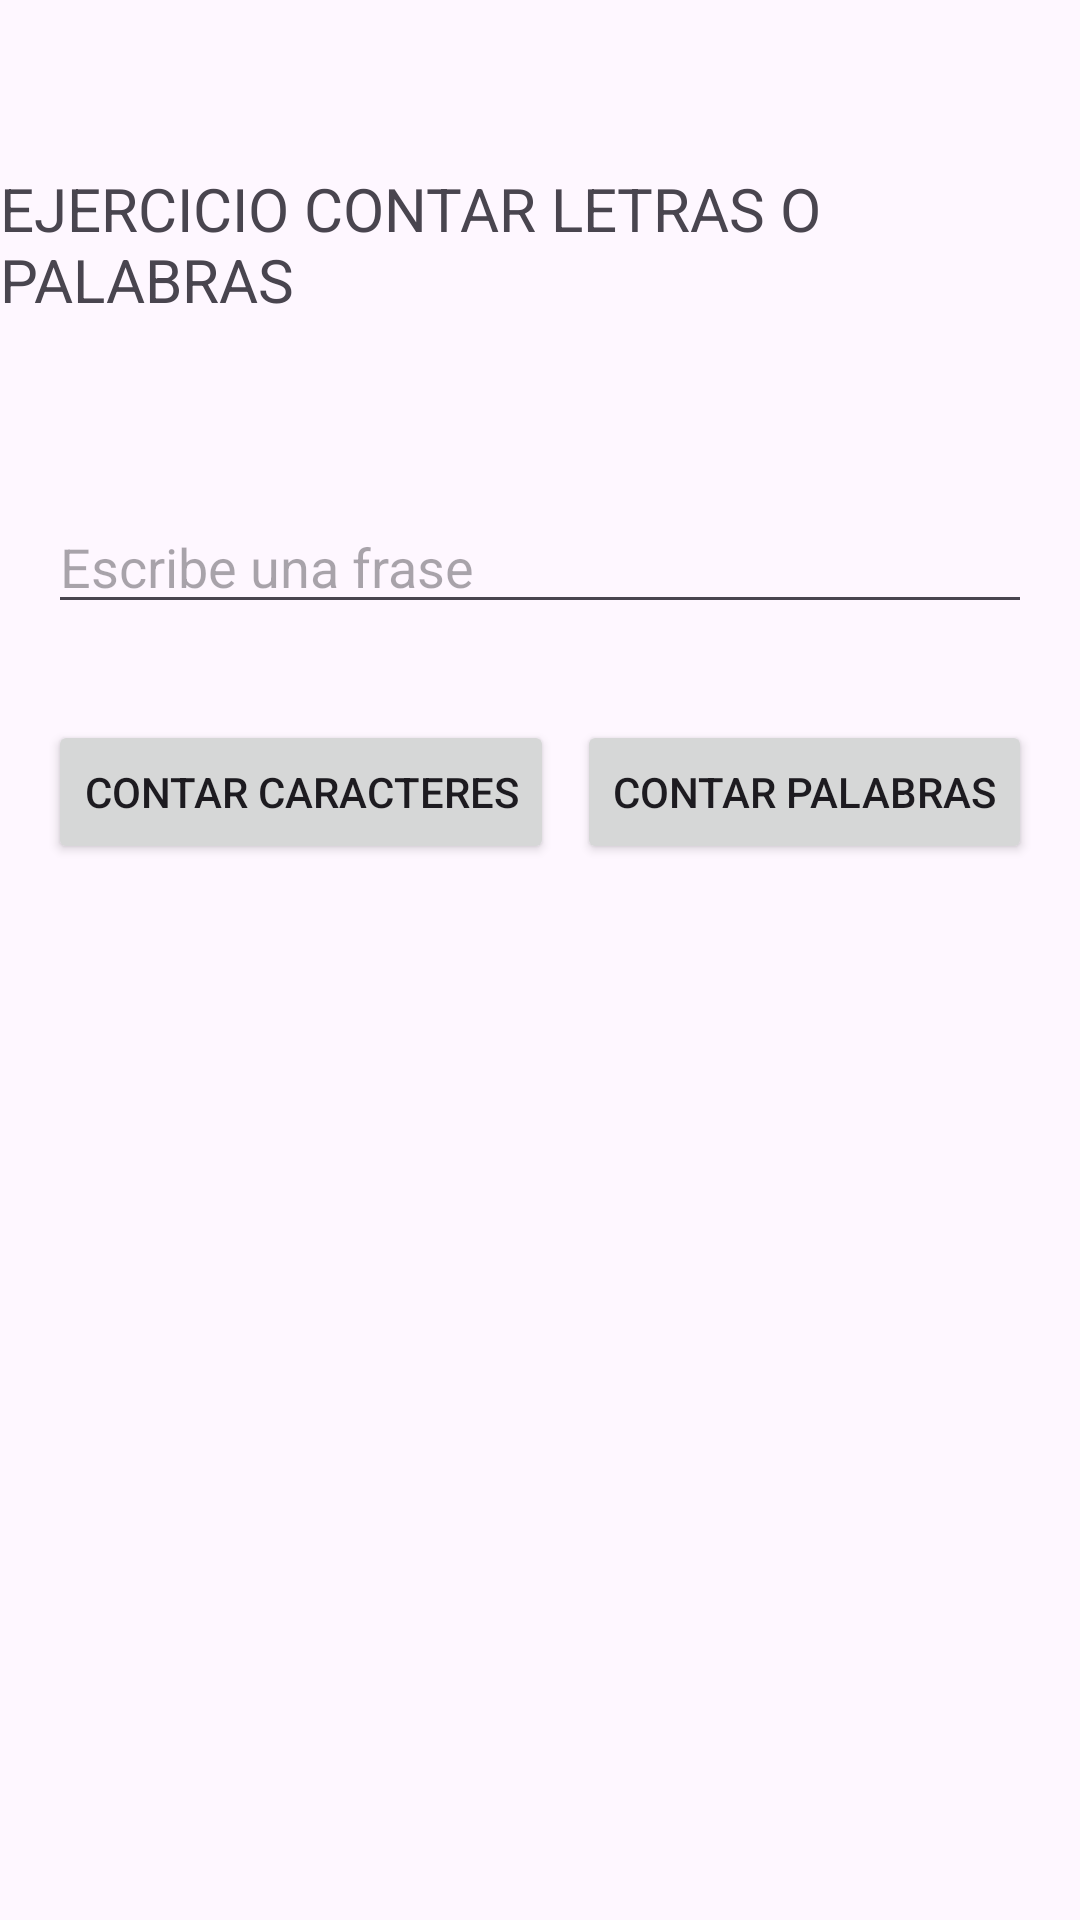

The Android layout XML behind this screen, and the referenced resources:
<!-- AndroidManifest.xml: application theme Theme._04Ejercicio1 -->
<!-- res/layout/activity_main.xml -->
<?xml version="1.0" encoding="utf-8"?>
<androidx.constraintlayout.widget.ConstraintLayout xmlns:android="http://schemas.android.com/apk/res/android"
    xmlns:app="http://schemas.android.com/apk/res-auto"
    xmlns:tools="http://schemas.android.com/tools"
    android:layout_width="match_parent"
    android:layout_height="match_parent"
    tools:context=".MainActivity">

    <TextView
        android:id="@+id/textView"
        android:layout_width="wrap_content"
        android:layout_height="wrap_content"
        android:layout_marginTop="56dp"
        android:text="EJERCICIO CONTAR LETRAS O PALABRAS"
        android:textSize="20sp"
        app:layout_constraintEnd_toEndOf="parent"
        app:layout_constraintStart_toStartOf="parent"
        app:layout_constraintTop_toTopOf="parent" />

    <EditText
        android:id="@+id/txtFraseMain"
        android:layout_width="0dp"
        android:layout_height="wrap_content"
        android:layout_marginStart="16dp"
        android:layout_marginTop="60dp"
        android:layout_marginEnd="16dp"
        android:ems="10"
        android:hint="Escribe una frase"
        android:inputType="text"
        app:layout_constraintEnd_toEndOf="parent"
        app:layout_constraintStart_toStartOf="parent"
        app:layout_constraintTop_toBottomOf="@+id/textView" />

    <Button
        android:id="@+id/btnContarCaracteresMain"
        android:layout_width="wrap_content"
        android:layout_height="wrap_content"
        android:layout_marginStart="16dp"
        android:layout_marginTop="32dp"
        android:layout_marginEnd="32dp"
        android:onClick="onClickBotones"
        android:text="CONTAR CARACTERES"
        app:layout_constraintEnd_toStartOf="@+id/btnContarPalabrasMain"
        app:layout_constraintHorizontal_bias="0.0"
        app:layout_constraintStart_toStartOf="parent"
        app:layout_constraintTop_toBottomOf="@+id/txtFraseMain" />

    <Button
        android:id="@+id/btnContarPalabrasMain"
        android:layout_width="wrap_content"
        android:layout_height="wrap_content"
        android:layout_marginTop="32dp"
        android:layout_marginEnd="16dp"
        android:text="CONTAR PALABRAS"
        app:layout_constraintEnd_toEndOf="parent"
        app:layout_constraintTop_toBottomOf="@+id/txtFraseMain" />

</androidx.constraintlayout.widget.ConstraintLayout>
<!-- resources referenced by this layout -->
<resources>
  <style name="Theme._04Ejercicio1" parent="Base.Theme._04Ejercicio1" />
  <style name="Base.Theme._04Ejercicio1" parent="Theme.Material3.DayNight.NoActionBar">
          
          
      </style>
</resources>
